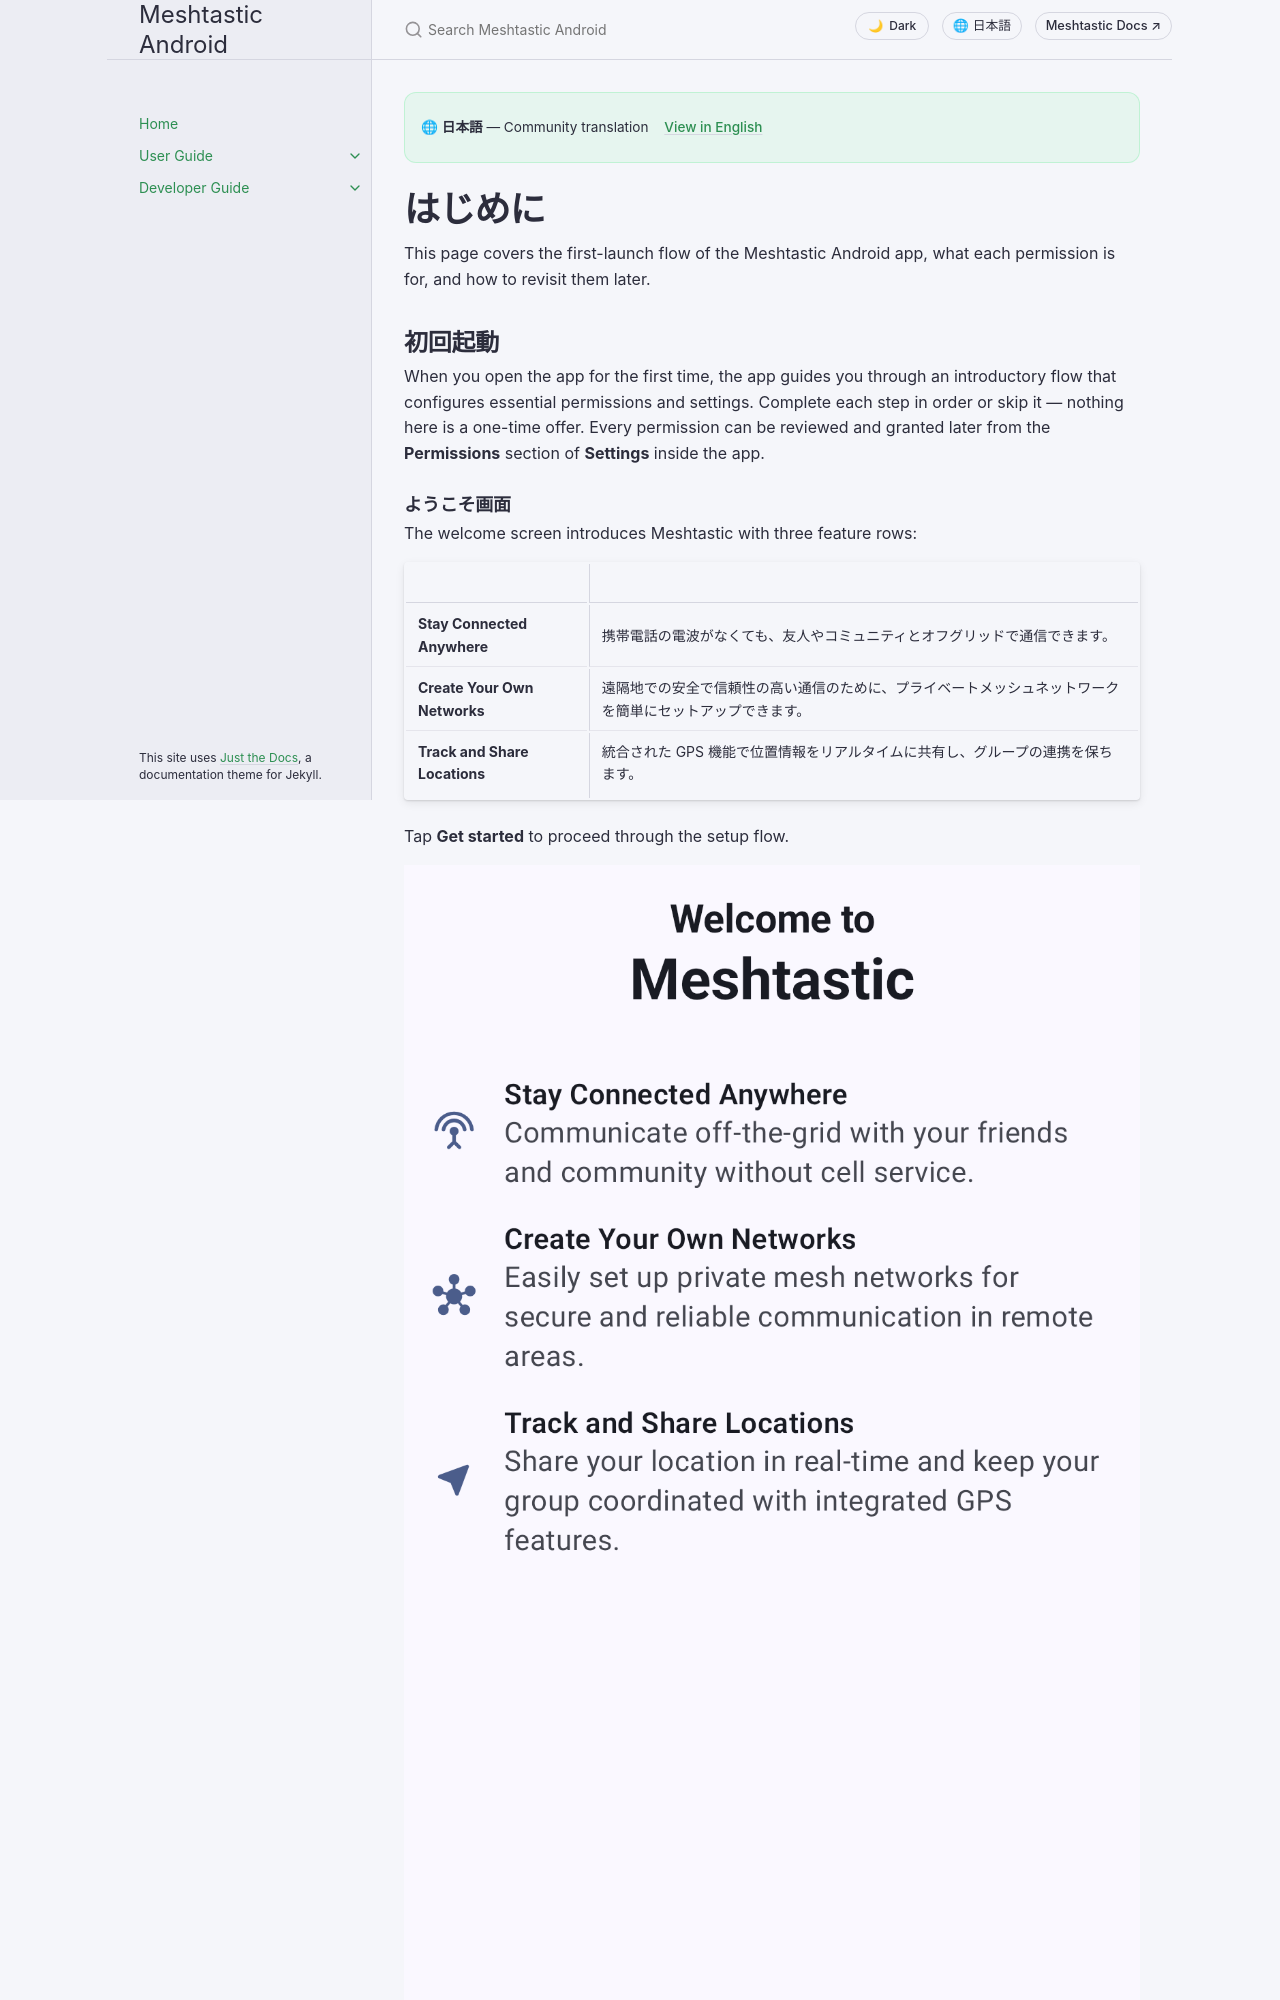

repository: meshtastic/Meshtastic-Android · page: ja/user/onboarding.html · generator: jekyll

---
title: はじめに
nav_order: 1
last_updated: 2026-11-15
description: First-launch setup — permissions, onboarding flow, and next steps after connecting your node.
aliases:
  - 初回起動
  - セットアップ
  - 概要
---

# はじめに

This page covers the first-launch flow of the Meshtastic Android app, what each permission is for, and how to revisit them later.

## 初回起動

When you open the app for the first time, the app guides you through an introductory flow that configures essential permissions and settings. Complete each step in order or skip it — nothing here is a one-time offer. Every permission can be reviewed and granted later from the **Permissions** section of **Settings** inside the app.

### ようこそ画面

The welcome screen introduces Meshtastic with three feature rows:

|                               |                                                      |
| ----------------------------- | ---------------------------------------------------- |
| **Stay Connected Anywhere**   | 携帯電話の電波がなくても、友人やコミュニティとオフグリッドで通信できます。                |
| **Create Your Own Networks**  | 遠隔地での安全で信頼性の高い通信のために、プライベートメッシュネットワークを簡単にセットアップできます。 |
| **Track and Share Locations** | 統合された GPS 機能で位置情報をリアルタイムに共有し、グループの連携を保ちます。           |

Tap **Get started** to proceed through the setup flow.

![ようこそ画面](../../assets/screenshots/onboarding_welcome.png)

## 権限

アプリはセットアップ中にいくつかの権限を要求します。それぞれに特定の目的があり、一部は主要な機能に必要です。

### Bluetooth の権限

Bluetooth is the primary connection method between your phone and a Meshtastic node. The **Bluetooth** screen shows what the permission buys you:

- **Discovery** — find and identify Meshtastic devices near you.
- **Configuration** — wirelessly manage your device settings and channels.

On Android 12 and newer, Android asks once, for **Nearby devices**, and that one grant covers both scanning and connecting. Without it, you'll need to use USB or TCP connections instead. On hardware with no Bluetooth LE, setup skips this screen.
